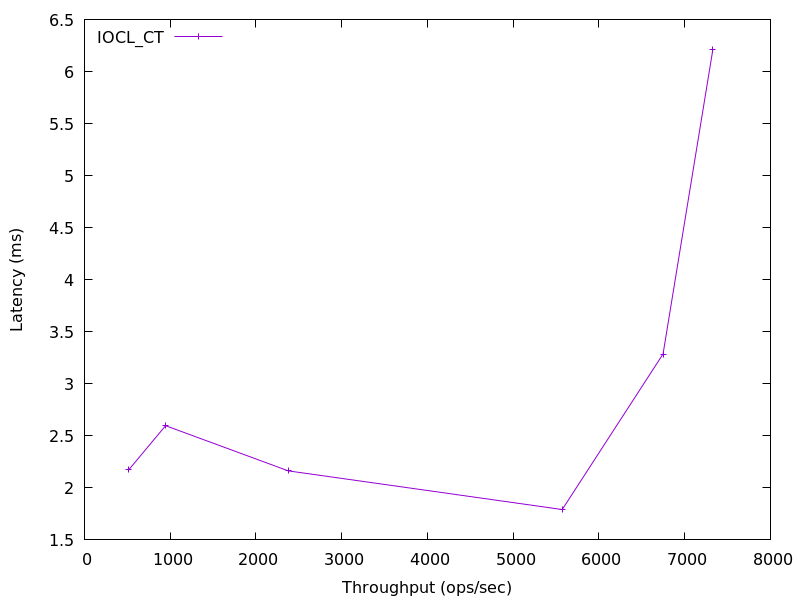

Values plotted in this chart, from the file beside it:
517.7391559960985, 2.1750375
946.5, 2.597
2378, 2.163
5571, 1.791
6748, 3.286
7329, 6.214
